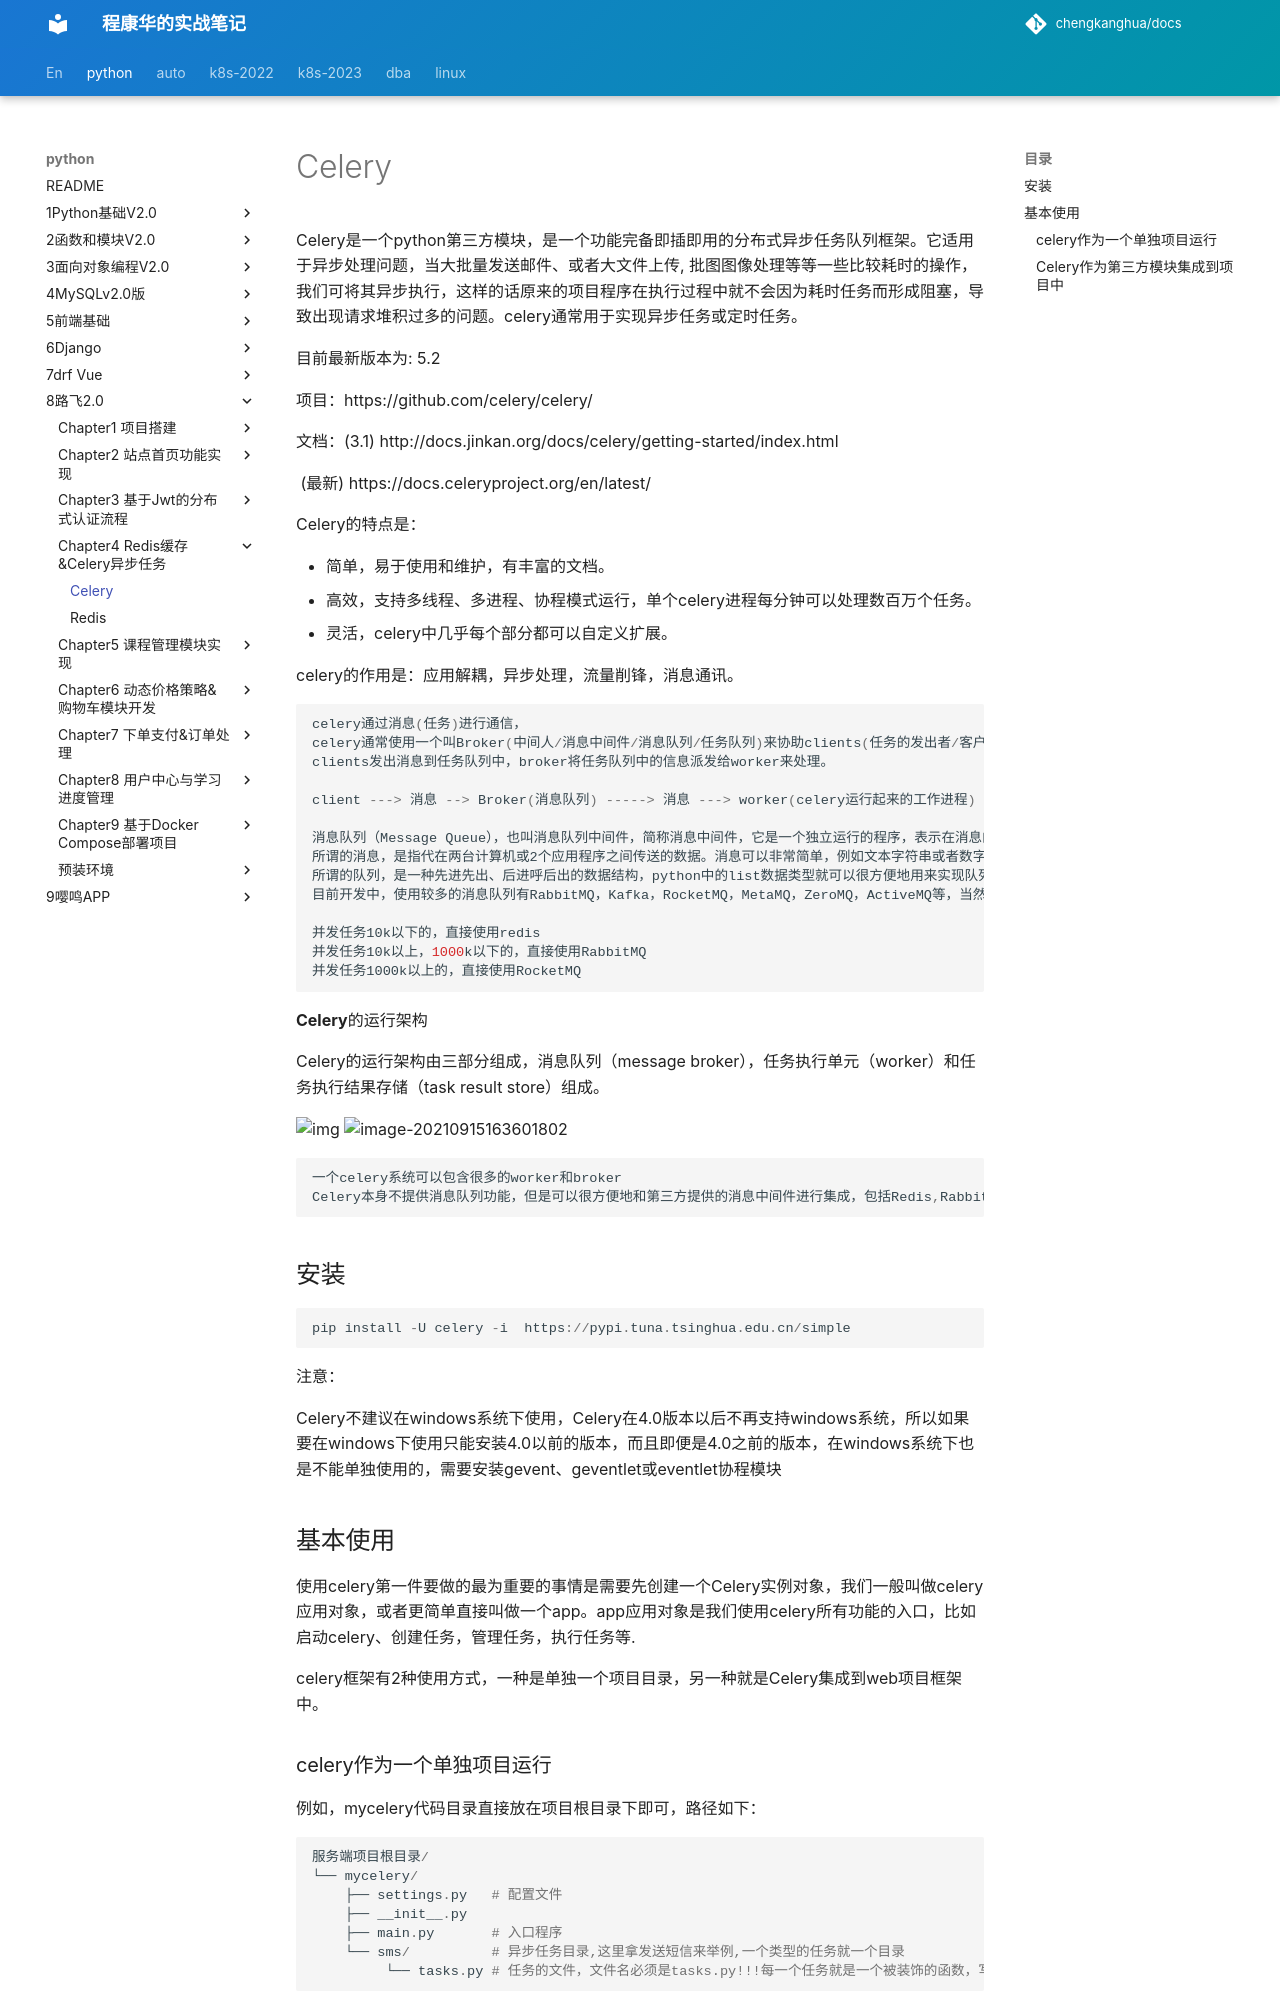

repository: chengkanghua/docs · page: python/8路飞2.0/chapter4-Redis缓存&Celery异步任务/celery.html · generator: mkdocs

# Celery

Celery是一个python第三方模块，是一个功能完备即插即用的分布式异步任务队列框架。它适用于异步处理问题，当大批量发送邮件、或者大文件上传, 批图图像处理等等一些比较耗时的操作，我们可将其异步执行，这样的话原来的项目程序在执行过程中就不会因为耗时任务而形成阻塞，导致出现请求堆积过多的问题。celery通常用于实现异步任务或定时任务。

目前最新版本为: 5.2

项目：https://github.com/celery/celery/

文档：(3.1) http://docs.jinkan.org/docs/celery/getting-started/index.html

          (最新) https://docs.celeryproject.org/en/latest/

Celery的特点是：

- 简单，易于使用和维护，有丰富的文档。
- 高效，支持多线程、多进程、协程模式运行，单个celery进程每分钟可以处理数百万个任务。
- 灵活，celery中几乎每个部分都可以自定义扩展。

celery的作用是：应用解耦，异步处理，流量削锋，消息通讯。

```python
celery通过消息(任务)进行通信，
celery通常使用一个叫Broker(中间人/消息中间件/消息队列/任务队列)来协助clients(任务的发出者/客户端)和worker(任务的处理者/工作进程)进行通信的.
clients发出消息到任务队列中，broker将任务队列中的信息派发给worker来处理。

client ---> 消息 --> Broker(消息队列) -----> 消息 ---> worker(celery运行起来的工作进程)

消息队列（Message Queue），也叫消息队列中间件，简称消息中间件，它是一个独立运行的程序，表示在消息的传输过程中临时保存消息的容器。
所谓的消息，是指代在两台计算机或2个应用程序之间传送的数据。消息可以非常简单，例如文本字符串或者数字，也可以是更复杂的json数据或hash数据等。
所谓的队列，是一种先进先出、后进呼后出的数据结构，python中的list数据类型就可以很方便地用来实现队列结构。
目前开发中，使用较多的消息队列有RabbitMQ，Kafka，RocketMQ，MetaMQ，ZeroMQ，ActiveMQ等，当然，像redis、mysql、MongoDB，也可以充当消息中间件，但是相对而言，没有上面那么专业和性能稳定。

并发任务10k以下的，直接使用redis
并发任务10k以上，1000k以下的，直接使用RabbitMQ
并发任务1000k以上的，直接使用RocketMQ
```



**Celery**的运行架构

Celery的运行架构由三部分组成，消息队列（message broker），任务执行单元（worker）和任务执行结果存储（task result store）组成。

![img](assets/3.png)
![image-20210915163601802](assets/image-20210915163601802.png)

```python
一个celery系统可以包含很多的worker和broker
Celery本身不提供消息队列功能，但是可以很方便地和第三方提供的消息中间件进行集成，包括Redis,RabbitMQ,RocketMQ等
```



## 安装

```python
pip install -U celery -i  https://pypi.tuna.tsinghua.edu.cn/simple
```

注意：

Celery不建议在windows系统下使用，Celery在4.0版本以后不再支持windows系统，所以如果要在windows下使用只能安装4.0以前的版本，而且即便是4.0之前的版本，在windows系统下也是不能单独使用的，需要安装gevent、geventlet或eventlet协程模块



## 基本使用

使用celery第一件要做的最为重要的事情是需要先创建一个Celery实例对象，我们一般叫做celery应用对象，或者更简单直接叫做一个app。app应用对象是我们使用celery所有功能的入口，比如启动celery、创建任务，管理任务，执行任务等.

celery框架有2种使用方式，一种是单独一个项目目录，另一种就是Celery集成到web项目框架中。
